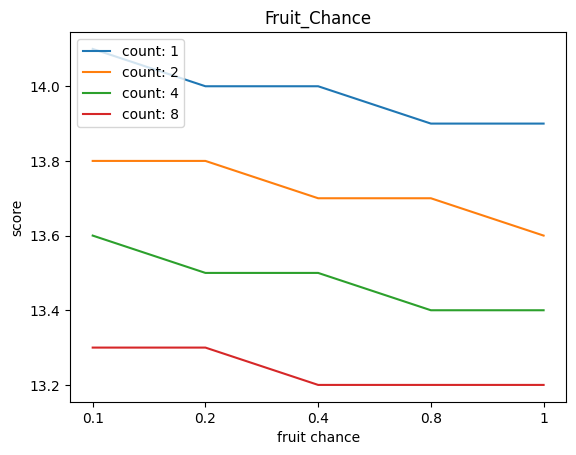

Data behind this chart, as committed beside it:
0.1, 14.1, 13.8, 13.6, 13.3
0.2, 14.0, 13.8, 13.5, 13.3
0.4, 14.0, 13.7, 13.5, 13.2
0.8, 13.9, 13.7, 13.4, 13.2
1, 13.9, 13.6, 13.4, 13.2
